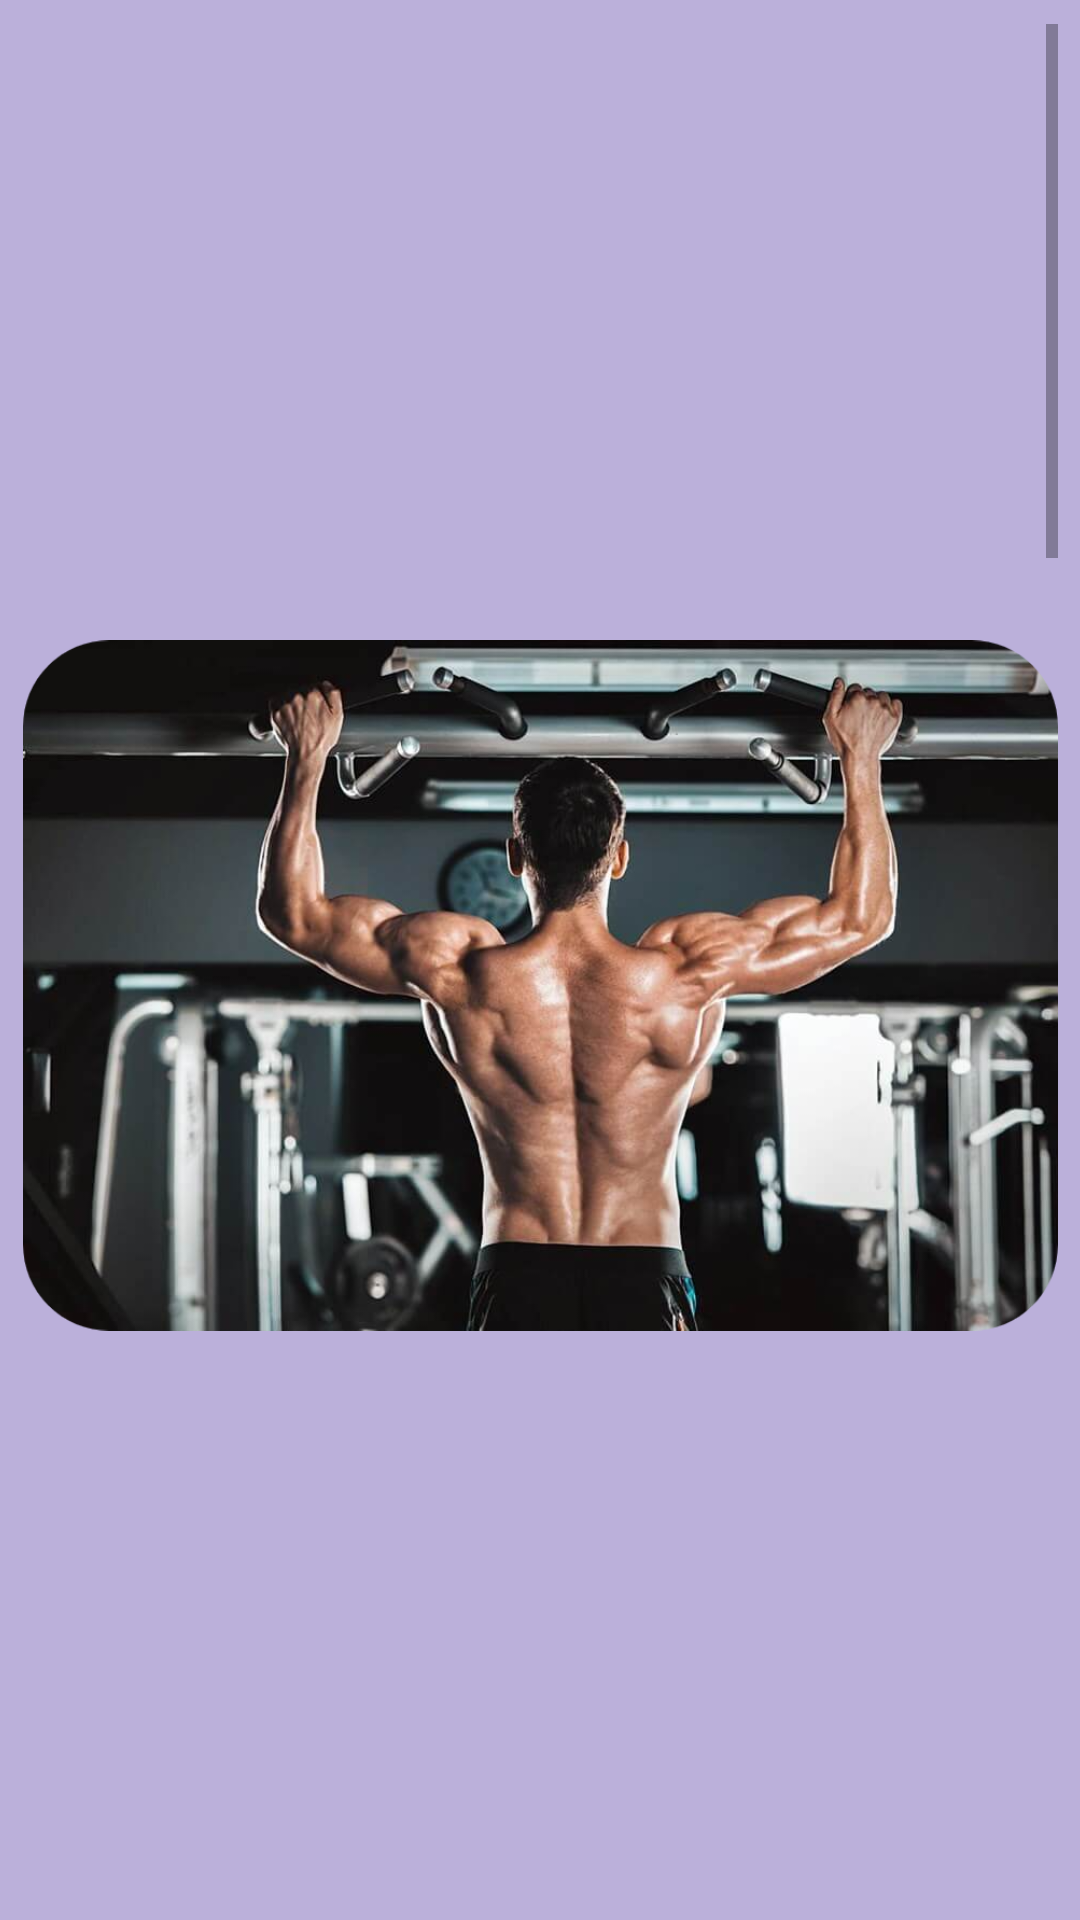

Here is an Android app screen rendered from its layout file. Give the layout XML and the strings, colors and styles it references.
<!-- AndroidManifest.xml: application theme Theme.Proyectoappparte1 -->
<!-- res/layout/activity_main_estiramientos.xml -->
<?xml version="1.0" encoding="utf-8"?>
<androidx.constraintlayout.widget.ConstraintLayout xmlns:android="http://schemas.android.com/apk/res/android"
    xmlns:app="http://schemas.android.com/apk/res-auto"
    xmlns:tools="http://schemas.android.com/tools"
    android:layout_width="match_parent"
    android:layout_height="match_parent"
    android:background="#BBB0DA"
    tools:context=".MainActivity_Estiramientos">

    <ScrollView
        android:id="@+id/scrollView"
        android:layout_width="345dp"
        android:layout_height="600dp"
        android:layout_margin="8dp"
        android:layout_marginStart="5dp"
        app:layout_constraintEnd_toEndOf="parent"
        app:layout_constraintStart_toStartOf="parent"
        app:layout_constraintTop_toTopOf="parent"
        tools:ignore="MissingConstraints">

        <LinearLayout
            android:layout_width="match_parent"
            android:layout_height="wrap_content"
            android:orientation="vertical">

            <ImageView
                android:id="@+id/image_espalda"
                android:layout_width="match_parent"
                android:layout_height="wrap_content"
                app:srcCompat="@drawable/image_espalda" />

            <ImageView
                android:id="@+id/image_pecho"
                android:layout_width="match_parent"
                android:layout_height="wrap_content"
                app:srcCompat="@drawable/image_pecho" />

            <ImageView
                android:id="@+id/image_brazos"
                android:layout_width="match_parent"
                android:layout_height="wrap_content"
                app:srcCompat="@drawable/image_brazos" />

            <ImageView
                android:id="@+id/image_hombros"
                android:layout_width="match_parent"
                android:layout_height="wrap_content"
                app:srcCompat="@drawable/image_hombros" />

            <ImageView
                android:id="@+id/image_piernas"
                android:layout_width="match_parent"
                android:layout_height="wrap_content"
                app:srcCompat="@drawable/image_piernas" />
        </LinearLayout>
    </ScrollView>

</androidx.constraintlayout.widget.ConstraintLayout>
<!-- resources referenced by this layout -->
<resources>
  <!-- drawable image_brazos: png bitmap (drawable, 97225 bytes) -->
  <!-- drawable image_espalda: png bitmap (drawable, 688065 bytes) -->
  <!-- drawable image_pecho: png bitmap (drawable, 350472 bytes) -->
  <!-- drawable image_piernas: png bitmap (drawable, 765319 bytes) -->
  <style name="Theme.Proyectoappparte1" parent="Theme.MaterialComponents.DayNight.DarkActionBar">
          
          <item name="colorPrimary">@color/purple_500</item>
          <item name="colorPrimaryVariant">@color/purple_700</item>
          <item name="colorOnPrimary">@color/white</item>
          
          <item name="colorSecondary">@color/teal_200</item>
          <item name="colorSecondaryVariant">@color/teal_700</item>
          <item name="colorOnSecondary">@color/black</item>
          
          <item name="android:statusBarColor">?attr/colorPrimaryVariant</item>
          
      </style>
  <color name="purple_500">#0067a4</color>#9985CF
  <color name="purple_700">#004b77</color>87cfed
  <color name="white">#FFFFFFFF</color>
  <color name="teal_200">#FF03DAC5</color>0067a4
  <color name="teal_700">#FF018786</color>
  <color name="black">#FF000000</color>
</resources>
